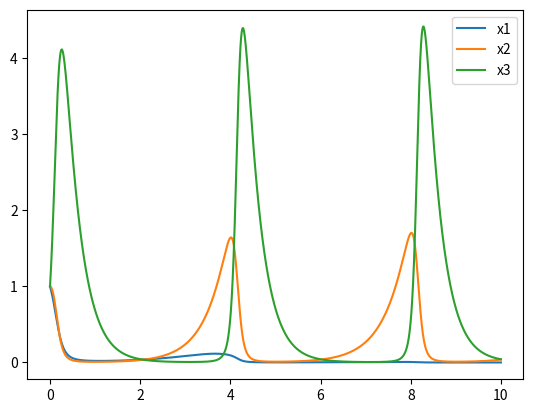
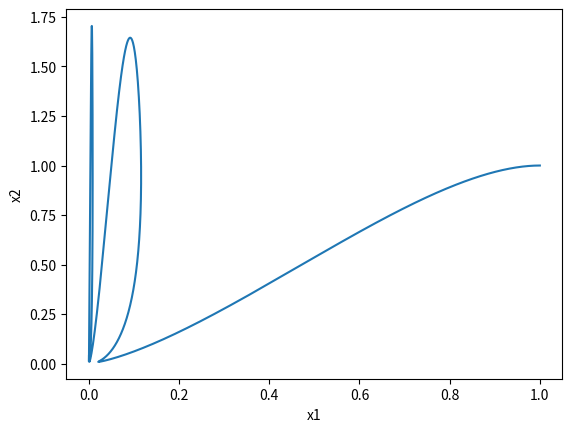
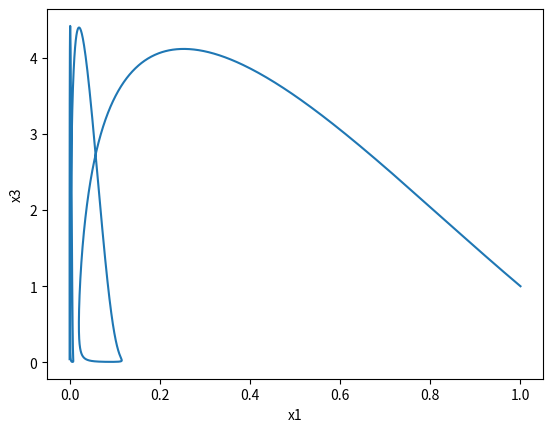
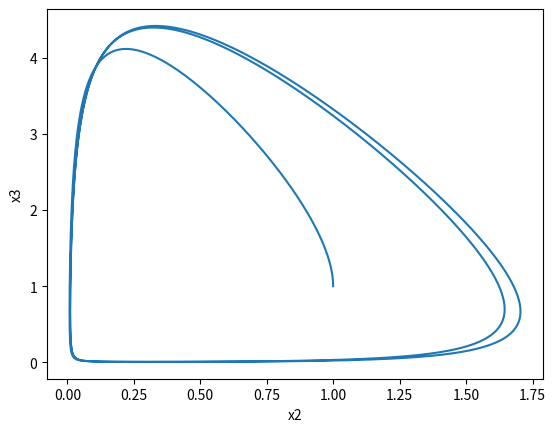
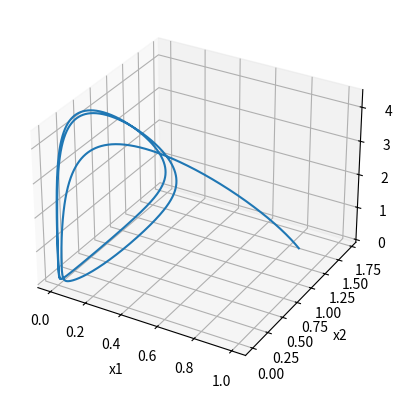

Python code for these plots, in order:
import numpy as np
import math
import matplotlib.pyplot as plt


def runge_kutta(function, y0: float, a: float, b: float, h: float):
    num = math.ceil((b - a) / h)
    x_a = np.linspace(a, b, num=num, endpoint=False)
    y_a = [y0] * (num)

    for i in range(num - 1):
        k0 = function(x_a[i], y_a[i])
        k1 = function(x_a[i] + h / 2, y_a[i] + h * k0 / 2)
        k2 = function(x_a[i] + h / 2, y_a[i] + h * k1 / 2)
        k3 = function(x_a[i] + h, y_a[i] + h * k2)
        y_a[i + 1] = y_a[i] + h / 6 * (k0 + 2 * k1 + 2 * k2 + k3)

    return x_a, np.array(y_a)


ksi1, ksi2, ksi3 = 1, 2, 3
a12, a13, a23 = 1, 2, 3
k12, k13, k23 = 1, 2, 3


def static_point():
    ld = k13 - k12 * k23
    if ld != 0:
        return np.array([
            (ksi3 * a12 - ksi1 * a23 * k23 + ksi2 * k23 * a13) / (a12 * a13 * ld),
            (ksi1 * a13 * k13 - ksi2 * a13 * k13 - ksi3 * a12 * k12) / (a12 * a23 * ld),
            (ksi3 * a12 * k12 + ksi2 * a13 * k13 - ksi1 * k23 * k12 * k23) / (a13 * a23 * ld),
        ])
    else:
        x3 = 1
        return np.array([
            (a23 * x3 - ksi2) / (a12 * k12),
            (-a13 * x3 + ksi1) / a12,
            x3,              
        ])

def right(t, x):
    return np.array([
        ( ksi1 - a12 * x[1] - a13 * x[2] ) * x[0],
        ( ksi2 + k12 * a12 * x[0] - a13 * x[2] ) * x[1],
        (-ksi3 + k13 * a13 * x[0] + k23 * a23 * x[1] ) * x[2]
    ])
    
def ody(t,x):
    x_1 = (ksi1 - a12*x[1] - a13*x[2]) *x[0]
    x_2 = (ksi2 + k12*a12*x[0] - a23*x[2])*x[1]
    x_3 = (-ksi3 + k13*a13*x[0] + k23*a23*x[1])*x[2]
    return np.array([x_1, x_2, x_3])


def plot3(tl, xl):
    plt.figure(0)
    plt.plot(tl, xl[0])
    plt.plot(tl, xl[1])
    plt.plot(tl, xl[2])

    plt.legend(["x1", "x2", "x3"])
    
def plotp(tl, xl, n1, n2):
    plt.figure(f"{n1}{n2}")
    plt.plot(xl[n1], xl[n2])
    plt.xlabel(f"x{n1+1}")
    plt.ylabel(f"x{n2+1}")
    
    
def plotp3(tl, xl):
    ax = plt.figure("123").add_subplot(projection='3d')
    
    ax.plot(xl[0], xl[1], xl[2])
    ax.set_xlabel('x1')
    ax.set_ylabel('x2')
    ax.set_zlabel('x3')

a, b = 0, 10
n = 10000
h = (b-a)/n

x0 = np.array([1, 1, 1])
# x0 = static_point()
tl, xl = runge_kutta(ody, x0, a, b, h)
xl = xl.T

print(x0)

plot3(tl, xl)

plotp(tl, xl, 0, 1)
plotp(tl, xl, 0, 2)
plotp(tl, xl, 1, 2)

plotp3(tl, xl)

a2 = k12 * a12**2 * x0[0] * x0[1] + k13 * a13**2 * x0[0]*x0[2] + k23 * a23 ** 2 * x0[1] * x0[2]
print(f"{a2=}")
a3 = x0[0] * x0[1] * x0[2] * a12 * a13* a23 * (k13- k12 * k23)
print(f"{a3=}")


plt.show()